Labelled photos from "data", an image-classification folder in RBirkeland/RotationNet. The possible labels are: M5 DIN934 hex nut, M5 DIN985 nyloc nut, M6 DIN934 hex nut, M6 DIN985 nyloc nut.

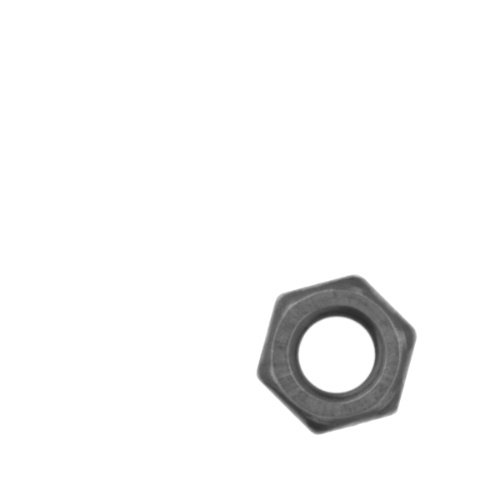
Label: M6 DIN934 hex nut

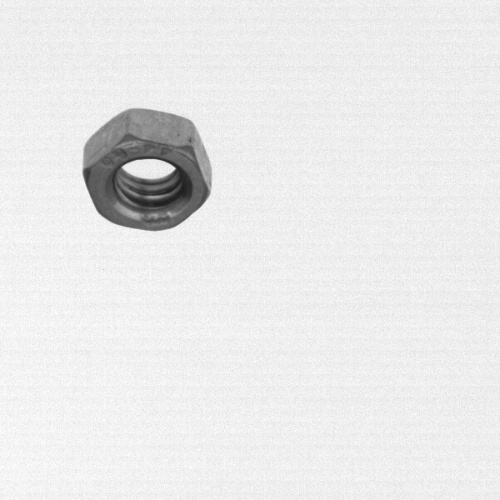
Label: M5 DIN934 hex nut

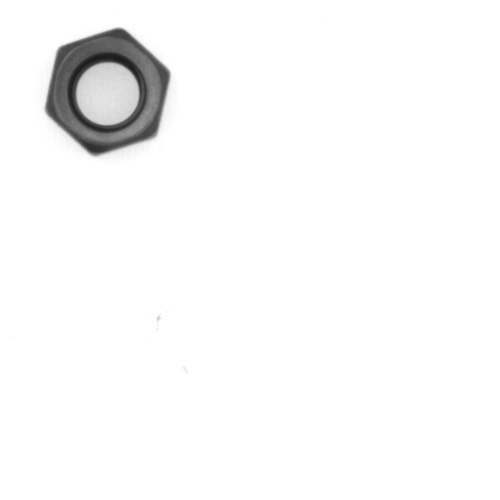
Label: M5 DIN934 hex nut

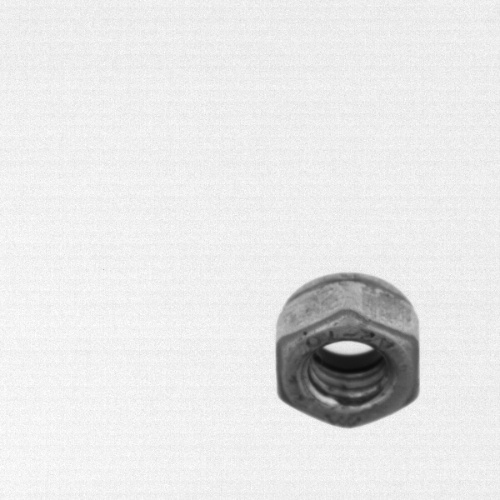
Label: M6 DIN985 nyloc nut

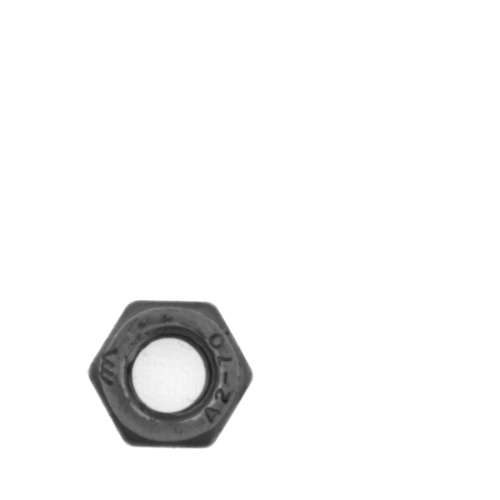
Label: M6 DIN985 nyloc nut

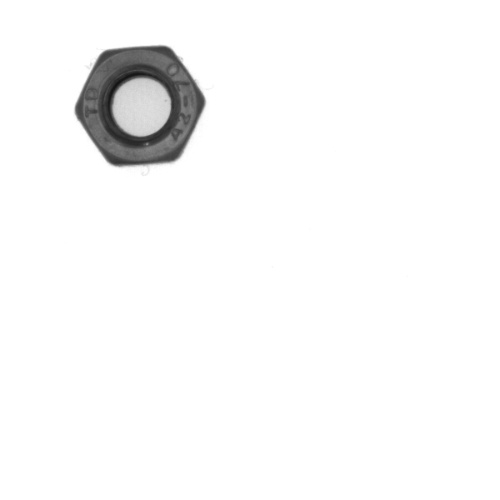
Label: M5 DIN985 nyloc nut
